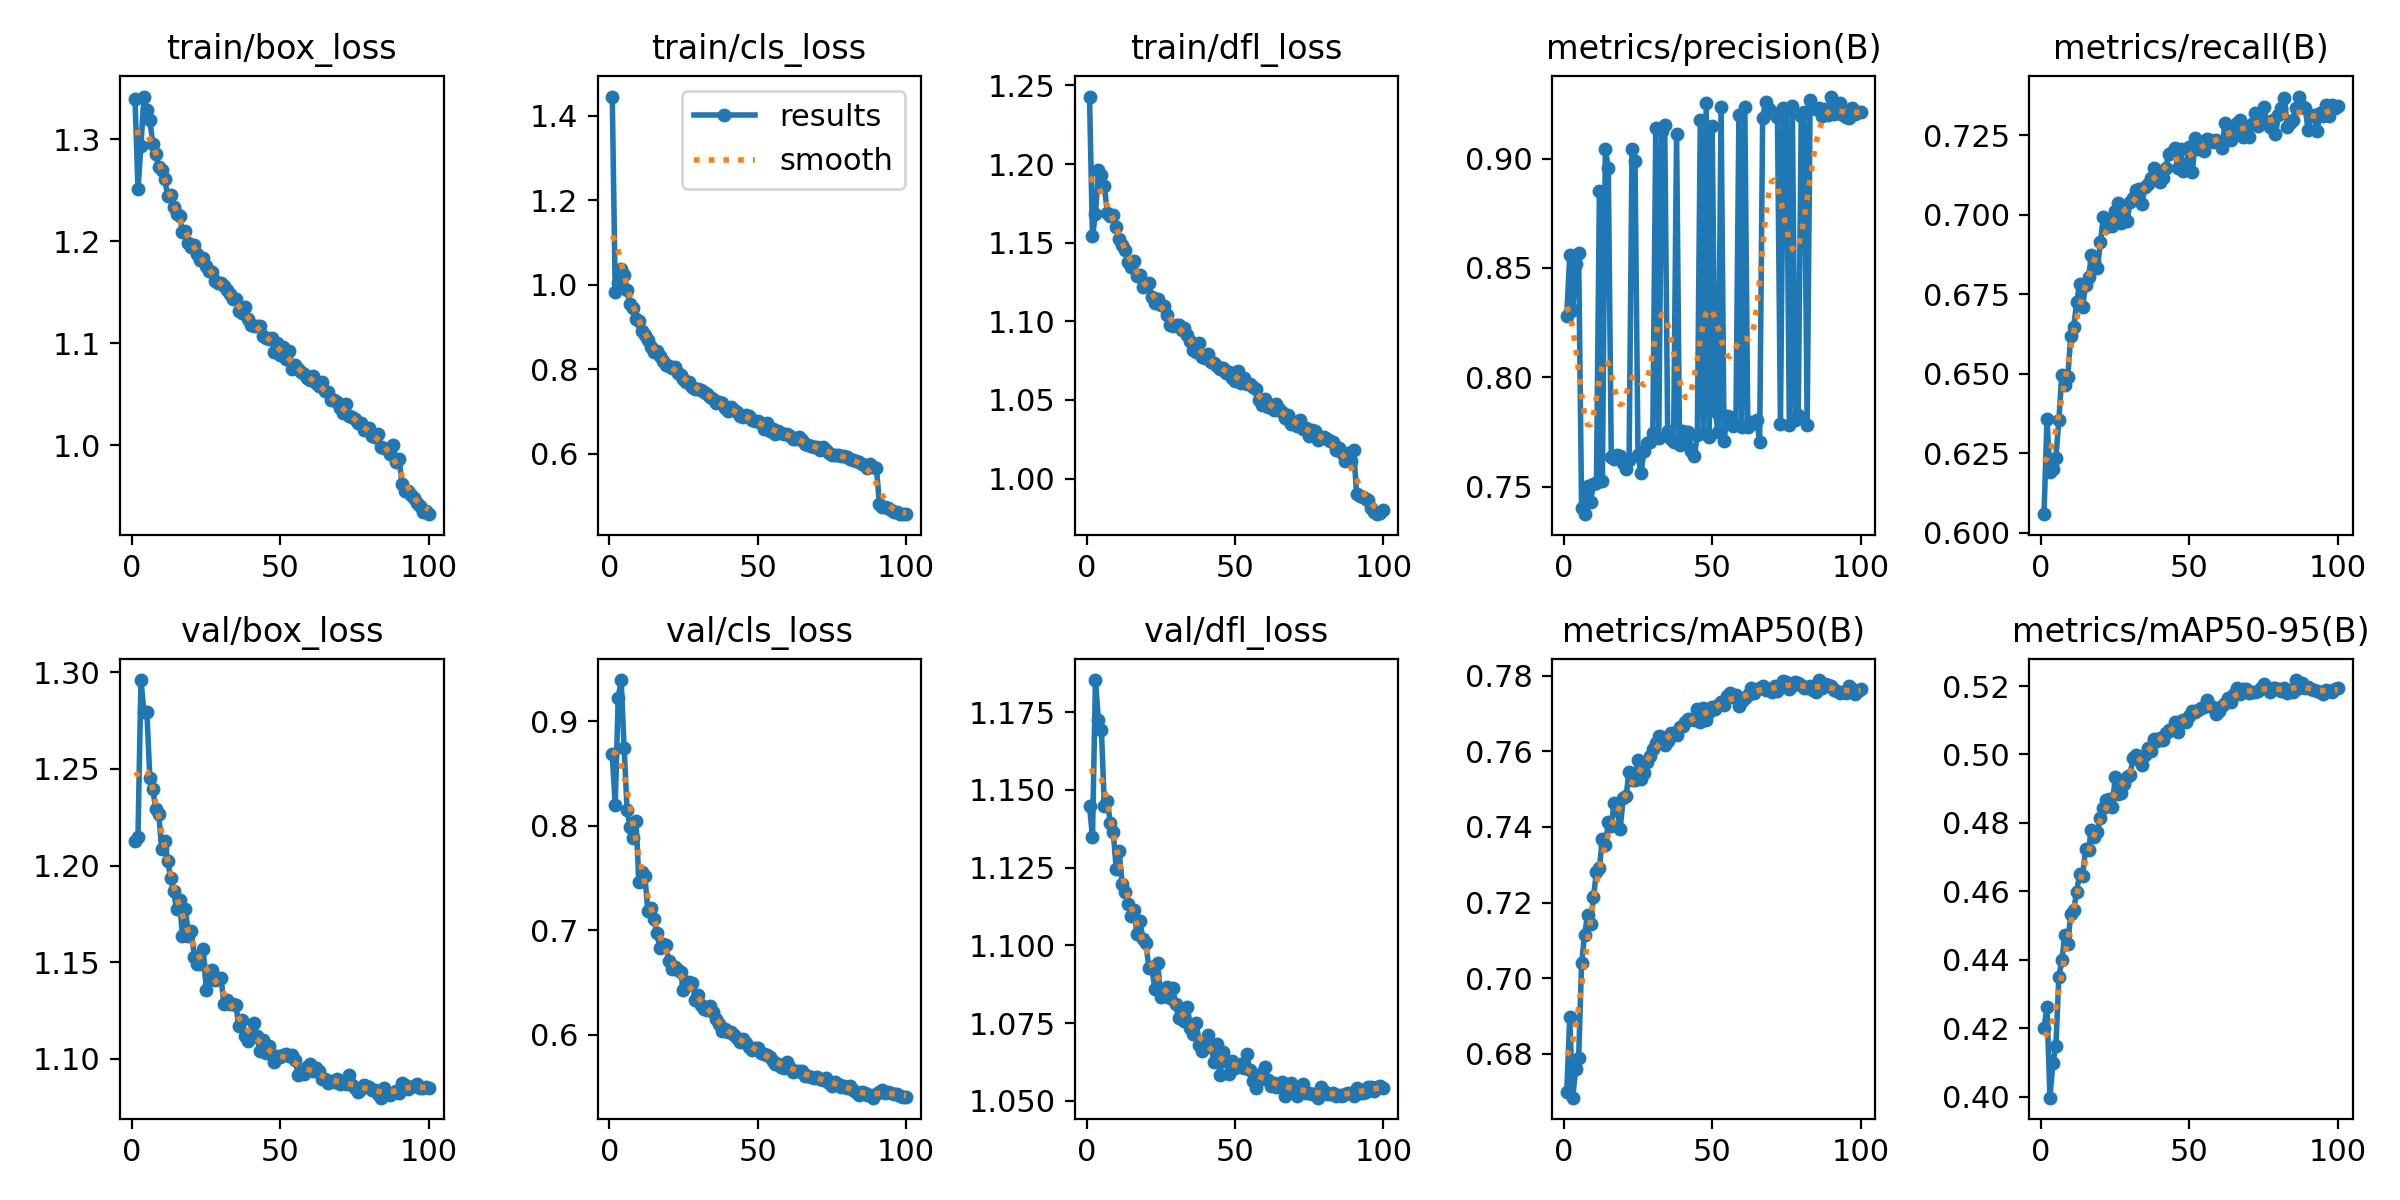

The data file committed next to this chart (first rows):
epoch, time, train/box_loss, train/cls_loss, train/dfl_loss, metrics/precision(B), metrics/recall(B), metrics/mAP50(B), metrics/mAP50-95(B), val/box_loss, val/cls_loss, val/dfl_loss, lr/pg0, lr/pg1, lr/pg2
1, 71.55, 1.34, 1.446, 1.243, 0.8282, 0.6059, 0.6698, 0.4201, 1.213, 0.8683, 1.145, 0.003326, 0.003326, 0.07007
2, 137.8, 1.251, 0.9818, 1.154, 0.8558, 0.6358, 0.6896, 0.4261, 1.215, 0.8198, 1.135, 0.006593, 0.006593, 0.04
3, 204.1, 1.294, 1.004, 1.168, 0.8305, 0.6191, 0.6684, 0.3997, 1.296, 0.9221, 1.185, 0.009795, 0.009795, 0.009871
4, 269.9, 1.342, 1.038, 1.196, 0.8518, 0.62, 0.6759, 0.4099, 1.279, 0.9395, 1.172, 0.009703, 0.009703, 0.009703
5, 335.6, 1.329, 1.022, 1.193, 0.8569, 0.6236, 0.6788, 0.4147, 1.279, 0.8743, 1.169, 0.009604, 0.009604, 0.009604
6, 401.5, 1.319, 0.9883, 1.186, 0.7402, 0.6354, 0.704, 0.435, 1.245, 0.815, 1.145, 0.009505, 0.009505, 0.009505
7, 467.2, 1.296, 0.9535, 1.169, 0.7373, 0.6496, 0.7114, 0.4398, 1.239, 0.7987, 1.146, 0.009406, 0.009406, 0.009406
8, 533.1, 1.285, 0.9439, 1.167, 0.7502, 0.6465, 0.7166, 0.4472, 1.229, 0.7885, 1.139, 0.009307, 0.009307, 0.009307
9, 598.8, 1.273, 0.9188, 1.168, 0.7431, 0.6488, 0.7143, 0.4446, 1.227, 0.8045, 1.137, 0.009208, 0.009208, 0.009208
10, 664.6, 1.27, 0.9143, 1.16, 0.751, 0.6618, 0.7215, 0.4533, 1.208, 0.7456, 1.125, 0.009109, 0.009109, 0.009109
11, 730.5, 1.261, 0.8906, 1.152, 0.7516, 0.6646, 0.728, 0.4546, 1.213, 0.756, 1.13, 0.00901, 0.00901, 0.00901
12, 796.3, 1.245, 0.8807, 1.149, 0.885, 0.6725, 0.729, 0.4599, 1.203, 0.7516, 1.12, 0.008911, 0.008911, 0.008911
13, 862.1, 1.246, 0.87, 1.146, 0.7525, 0.6782, 0.7368, 0.4652, 1.194, 0.7183, 1.117, 0.008812, 0.008812, 0.008812
14, 928, 1.234, 0.8528, 1.137, 0.9045, 0.6711, 0.7352, 0.4644, 1.187, 0.7215, 1.113, 0.008713, 0.008713, 0.008713
15, 993.9, 1.227, 0.8397, 1.134, 0.8955, 0.6778, 0.7412, 0.4724, 1.177, 0.7106, 1.109, 0.008614, 0.008614, 0.008614
16, 1060, 1.225, 0.8429, 1.138, 0.7634, 0.6804, 0.7403, 0.4722, 1.182, 0.6974, 1.111, 0.008515, 0.008515, 0.008515
17, 1125, 1.21, 0.8307, 1.129, 0.7626, 0.6873, 0.7464, 0.4778, 1.163, 0.6833, 1.104, 0.008416, 0.008416, 0.008416
18, 1191, 1.211, 0.8194, 1.129, 0.7644, 0.6856, 0.7444, 0.4758, 1.178, 0.6869, 1.108, 0.008317, 0.008317, 0.008317
19, 1257, 1.199, 0.8105, 1.122, 0.7641, 0.6833, 0.7396, 0.4774, 1.164, 0.6854, 1.102, 0.008218, 0.008218, 0.008218
20, 1323, 1.195, 0.8077, 1.124, 0.7609, 0.6913, 0.7476, 0.4815, 1.166, 0.6708, 1.101, 0.008119, 0.008119, 0.008119
21, 1388, 1.196, 0.803, 1.124, 0.7578, 0.6991, 0.7483, 0.4844, 1.153, 0.663, 1.093, 0.00802, 0.00802, 0.00802
22, 1454, 1.188, 0.8043, 1.115, 0.7623, 0.6963, 0.7546, 0.4867, 1.149, 0.6646, 1.093, 0.007921, 0.007921, 0.007921
23, 1520, 1.181, 0.7904, 1.112, 0.9044, 0.6985, 0.7523, 0.487, 1.149, 0.6621, 1.086, 0.007822, 0.007822, 0.007822
24, 1586, 1.183, 0.7867, 1.114, 0.899, 0.6964, 0.7525, 0.4847, 1.157, 0.6603, 1.094, 0.007723, 0.007723, 0.007723
25, 1652, 1.176, 0.7777, 1.11, 0.7643, 0.7012, 0.7578, 0.4936, 1.136, 0.643, 1.084, 0.007624, 0.007624, 0.007624
26, 1717, 1.171, 0.7702, 1.11, 0.756, 0.7037, 0.7528, 0.4884, 1.143, 0.6491, 1.084, 0.007525, 0.007525, 0.007525
27, 1783, 1.17, 0.7699, 1.104, 0.7661, 0.6974, 0.7542, 0.4887, 1.146, 0.6504, 1.087, 0.007426, 0.007426, 0.007426
28, 1849, 1.162, 0.7587, 1.098, 0.7699, 0.6994, 0.7572, 0.4914, 1.141, 0.6492, 1.083, 0.007327, 0.007327, 0.007327
29, 1915, 1.16, 0.752, 1.097, 0.7703, 0.6982, 0.7588, 0.4934, 1.141, 0.6329, 1.086, 0.007228, 0.007228, 0.007228
30, 1981, 1.159, 0.7527, 1.097, 0.7746, 0.7039, 0.7607, 0.4939, 1.142, 0.6379, 1.081, 0.007129, 0.007129, 0.007129
31, 2046, 1.156, 0.7515, 1.098, 0.9139, 0.7051, 0.7622, 0.4991, 1.128, 0.6286, 1.077, 0.00703, 0.00703, 0.00703
32, 2112, 1.152, 0.7457, 1.094, 0.7722, 0.7078, 0.764, 0.4998, 1.13, 0.6241, 1.078, 0.006931, 0.006931, 0.006931
33, 2178, 1.148, 0.7412, 1.096, 0.9127, 0.7081, 0.7639, 0.4984, 1.128, 0.6235, 1.076, 0.006832, 0.006832, 0.006832
34, 2244, 1.144, 0.7344, 1.091, 0.9153, 0.7035, 0.7617, 0.497, 1.128, 0.6275, 1.08, 0.006733, 0.006733, 0.006733
35, 2310, 1.144, 0.7286, 1.088, 0.7755, 0.7088, 0.7627, 0.5, 1.128, 0.6212, 1.074, 0.006634, 0.006634, 0.006634
36, 2376, 1.132, 0.7194, 1.082, 0.7716, 0.7097, 0.7648, 0.5018, 1.117, 0.6145, 1.072, 0.006535, 0.006535, 0.006535
37, 2442, 1.13, 0.7213, 1.081, 0.7702, 0.7116, 0.7649, 0.5011, 1.12, 0.6097, 1.075, 0.006436, 0.006436, 0.006436
38, 2507, 1.136, 0.7207, 1.086, 0.9114, 0.7146, 0.7642, 0.5047, 1.112, 0.6036, 1.068, 0.006337, 0.006337, 0.006337
39, 2573, 1.124, 0.7068, 1.078, 0.7688, 0.7119, 0.7665, 0.504, 1.109, 0.6052, 1.066, 0.006238, 0.006238, 0.006238
40, 2639, 1.118, 0.7009, 1.077, 0.7754, 0.7102, 0.7668, 0.5048, 1.113, 0.6024, 1.067, 0.006139, 0.006139, 0.006139
41, 2705, 1.118, 0.7102, 1.079, 0.7712, 0.7116, 0.7677, 0.5043, 1.119, 0.6023, 1.071, 0.00604, 0.00604, 0.00604
42, 2771, 1.117, 0.7021, 1.074, 0.7749, 0.7147, 0.7686, 0.5063, 1.112, 0.5998, 1.067, 0.005941, 0.005941, 0.005941
43, 2836, 1.118, 0.6979, 1.073, 0.7665, 0.719, 0.7685, 0.5072, 1.104, 0.5966, 1.062, 0.005842, 0.005842, 0.005842
44, 2902, 1.108, 0.6885, 1.072, 0.7638, 0.7197, 0.7682, 0.5071, 1.11, 0.5929, 1.068, 0.005743, 0.005743, 0.005743
45, 2968, 1.106, 0.6861, 1.07, 0.7737, 0.7211, 0.7712, 0.5096, 1.103, 0.5959, 1.058, 0.005644, 0.005644, 0.005644
46, 3035, 1.104, 0.6912, 1.07, 0.9179, 0.7147, 0.7678, 0.5066, 1.107, 0.5919, 1.066, 0.005545, 0.005545, 0.005545
47, 3101, 1.105, 0.6896, 1.067, 0.7743, 0.7206, 0.7714, 0.5099, 1.102, 0.5879, 1.063, 0.005446, 0.005446, 0.005446
48, 3167, 1.092, 0.6789, 1.068, 0.9252, 0.7137, 0.7682, 0.5101, 1.098, 0.5855, 1.059, 0.005347, 0.005347, 0.005347
49, 3233, 1.1, 0.6763, 1.064, 0.7728, 0.7157, 0.7704, 0.5095, 1.102, 0.5874, 1.063, 0.005248, 0.005248, 0.005248
50, 3299, 1.089, 0.6767, 1.062, 0.9147, 0.7214, 0.7717, 0.5113, 1.101, 0.5867, 1.061, 0.005149, 0.005149, 0.005149
51, 3365, 1.097, 0.6724, 1.069, 0.7844, 0.7135, 0.7712, 0.5128, 1.102, 0.5824, 1.061, 0.00505, 0.00505, 0.00505
52, 3431, 1.084, 0.659, 1.061, 0.7748, 0.724, 0.7722, 0.5124, 1.102, 0.5813, 1.062, 0.004951, 0.004951, 0.004951
53, 3497, 1.093, 0.6715, 1.064, 0.9236, 0.7206, 0.7731, 0.513, 1.102, 0.5805, 1.061, 0.004852, 0.004852, 0.004852
54, 3563, 1.075, 0.6536, 1.06, 0.7709, 0.723, 0.7721, 0.5135, 1.102, 0.5784, 1.065, 0.004753, 0.004753, 0.004753
55, 3628, 1.079, 0.6585, 1.06, 0.7823, 0.72, 0.7748, 0.5139, 1.099, 0.5745, 1.06, 0.004654, 0.004654, 0.004654
56, 3694, 1.075, 0.6474, 1.058, 0.7816, 0.7237, 0.7754, 0.5159, 1.092, 0.5722, 1.056, 0.004555, 0.004555, 0.004555
57, 3760, 1.072, 0.6522, 1.057, 0.7778, 0.7235, 0.7745, 0.5141, 1.093, 0.5719, 1.054, 0.004456, 0.004456, 0.004456
58, 3826, 1.07, 0.6482, 1.05, 0.7788, 0.7228, 0.7749, 0.5138, 1.092, 0.569, 1.057, 0.004357, 0.004357, 0.004357
59, 3891, 1.066, 0.6456, 1.047, 0.92, 0.7235, 0.772, 0.512, 1.096, 0.5684, 1.059, 0.004258, 0.004258, 0.004258
60, 3957, 1.064, 0.6472, 1.051, 0.7771, 0.7228, 0.7732, 0.5127, 1.097, 0.5742, 1.061, 0.004159, 0.004159, 0.004159
... 40 more rows
